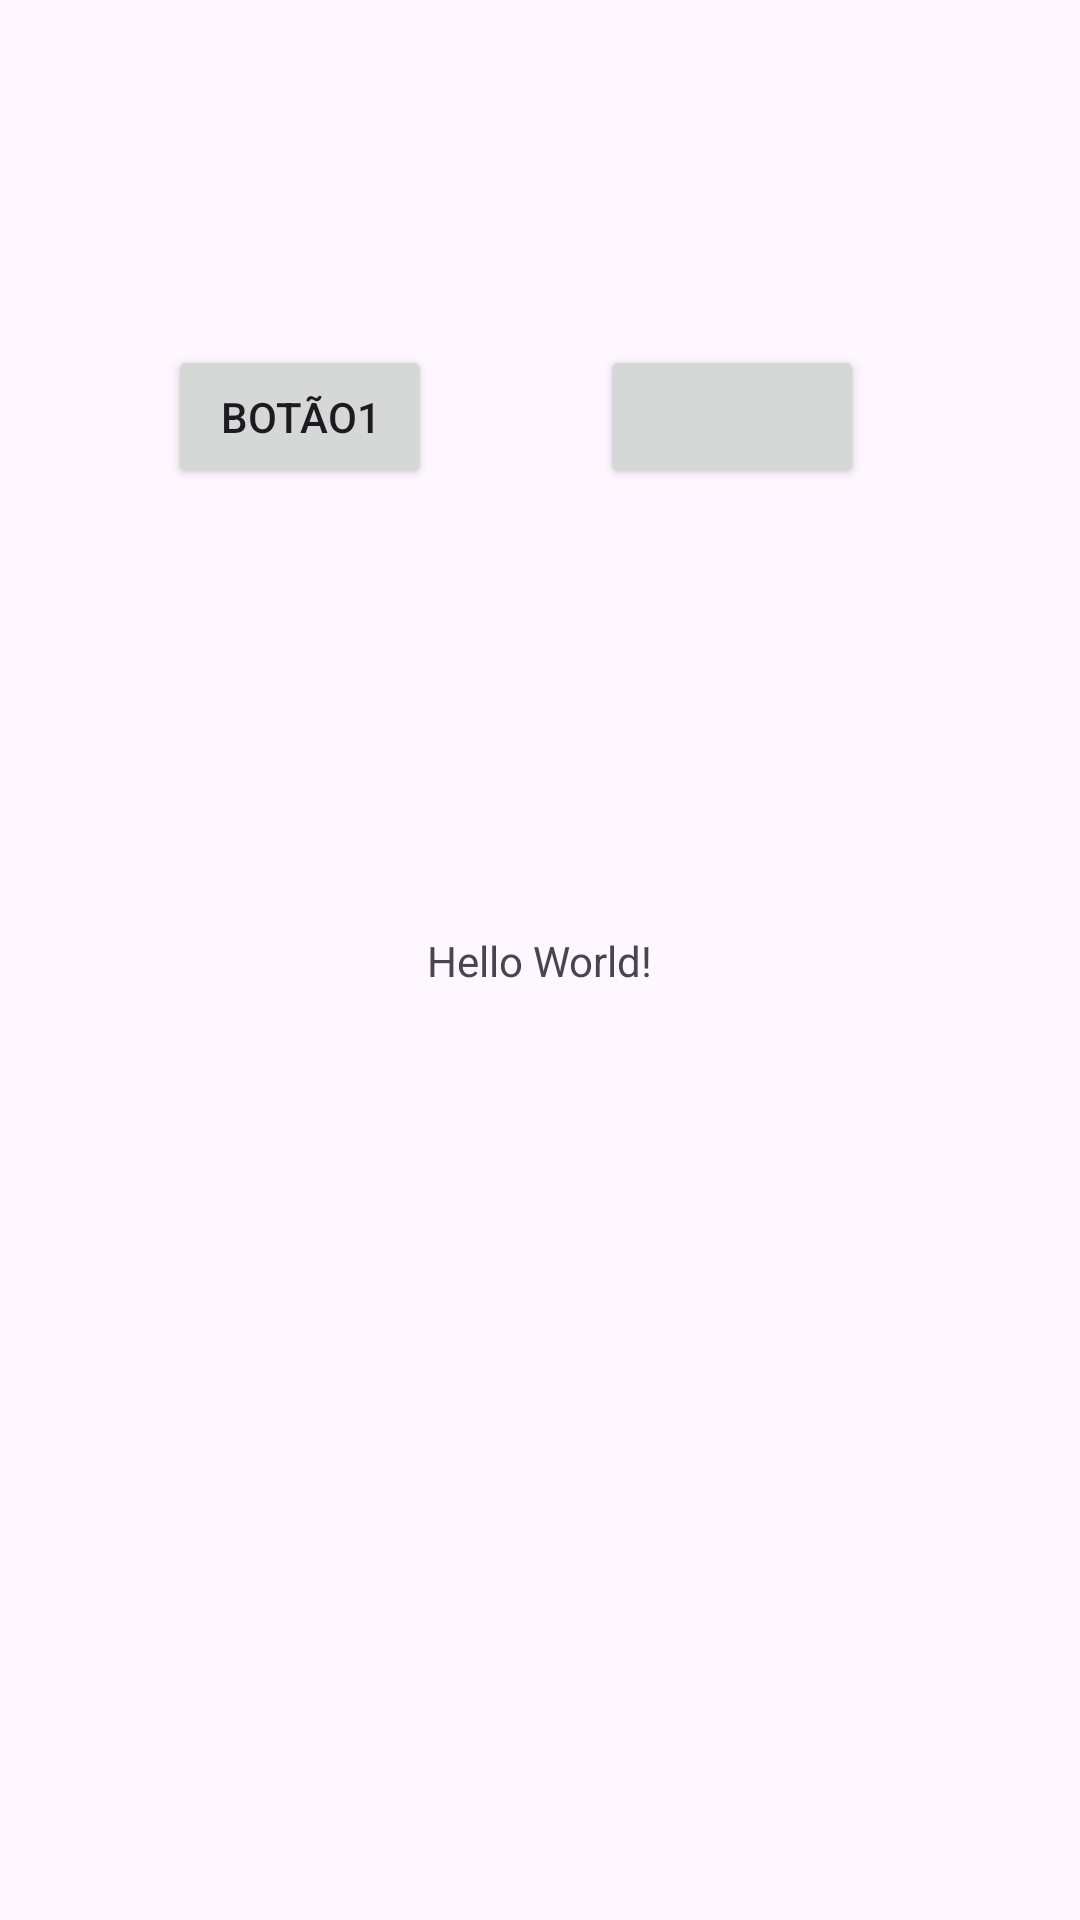

Android layout source for this screen:
<!-- AndroidManifest.xml: application theme Theme.Exemploactivity -->
<!-- res/layout/activity_main.xml -->
<?xml version="1.0" encoding="utf-8"?>
<androidx.constraintlayout.widget.ConstraintLayout xmlns:android="http://schemas.android.com/apk/res/android"
    xmlns:app="http://schemas.android.com/apk/res-auto"
    xmlns:tools="http://schemas.android.com/tools"
    android:layout_width="match_parent"
    android:layout_height="match_parent"
    tools:context=".MainActivity">

    <TextView
        android:id="@+id/txtnome"
        android:layout_width="wrap_content"
        android:layout_height="wrap_content"
        android:text="Hello World!"
        app:layout_constraintBottom_toBottomOf="parent"
        app:layout_constraintEnd_toEndOf="parent"
        app:layout_constraintStart_toStartOf="parent"
        app:layout_constraintTop_toTopOf="parent" />

    <Button
        android:id="@+id/botao1"
        android:layout_width="wrap_content"
        android:layout_height="wrap_content"
        android:onClick="setatexto"
        android:text="BOTÃO1"
        app:constraint_referenced_tags="o"
        app:layout_constraintBottom_toBottomOf="parent"
        app:layout_constraintEnd_toStartOf="@+id/botao2"
        app:layout_constraintStart_toStartOf="parent"
        app:layout_constraintTop_toTopOf="parent"
        app:layout_constraintVertical_bias="0.194"

        />

    <Button
        android:id="@+id/botao2"
        android:layout_width="wrap_content"
        android:layout_height="wrap_content"
        android:layout_marginEnd="72dp"
        app:layout_constraintBottom_toBottomOf="parent"
        app:layout_constraintEnd_toEndOf="parent"
        app:layout_constraintTop_toTopOf="parent"
        app:layout_constraintVertical_bias="0.194"

        />

</androidx.constraintlayout.widget.ConstraintLayout>
<!-- resources referenced by this layout -->
<resources>
  <style name="Theme.Exemploactivity" parent="Base.Theme.Exemploactivity" />
  <style name="Base.Theme.Exemploactivity" parent="Theme.Material3.DayNight.NoActionBar">
          
          
      </style>
</resources>
